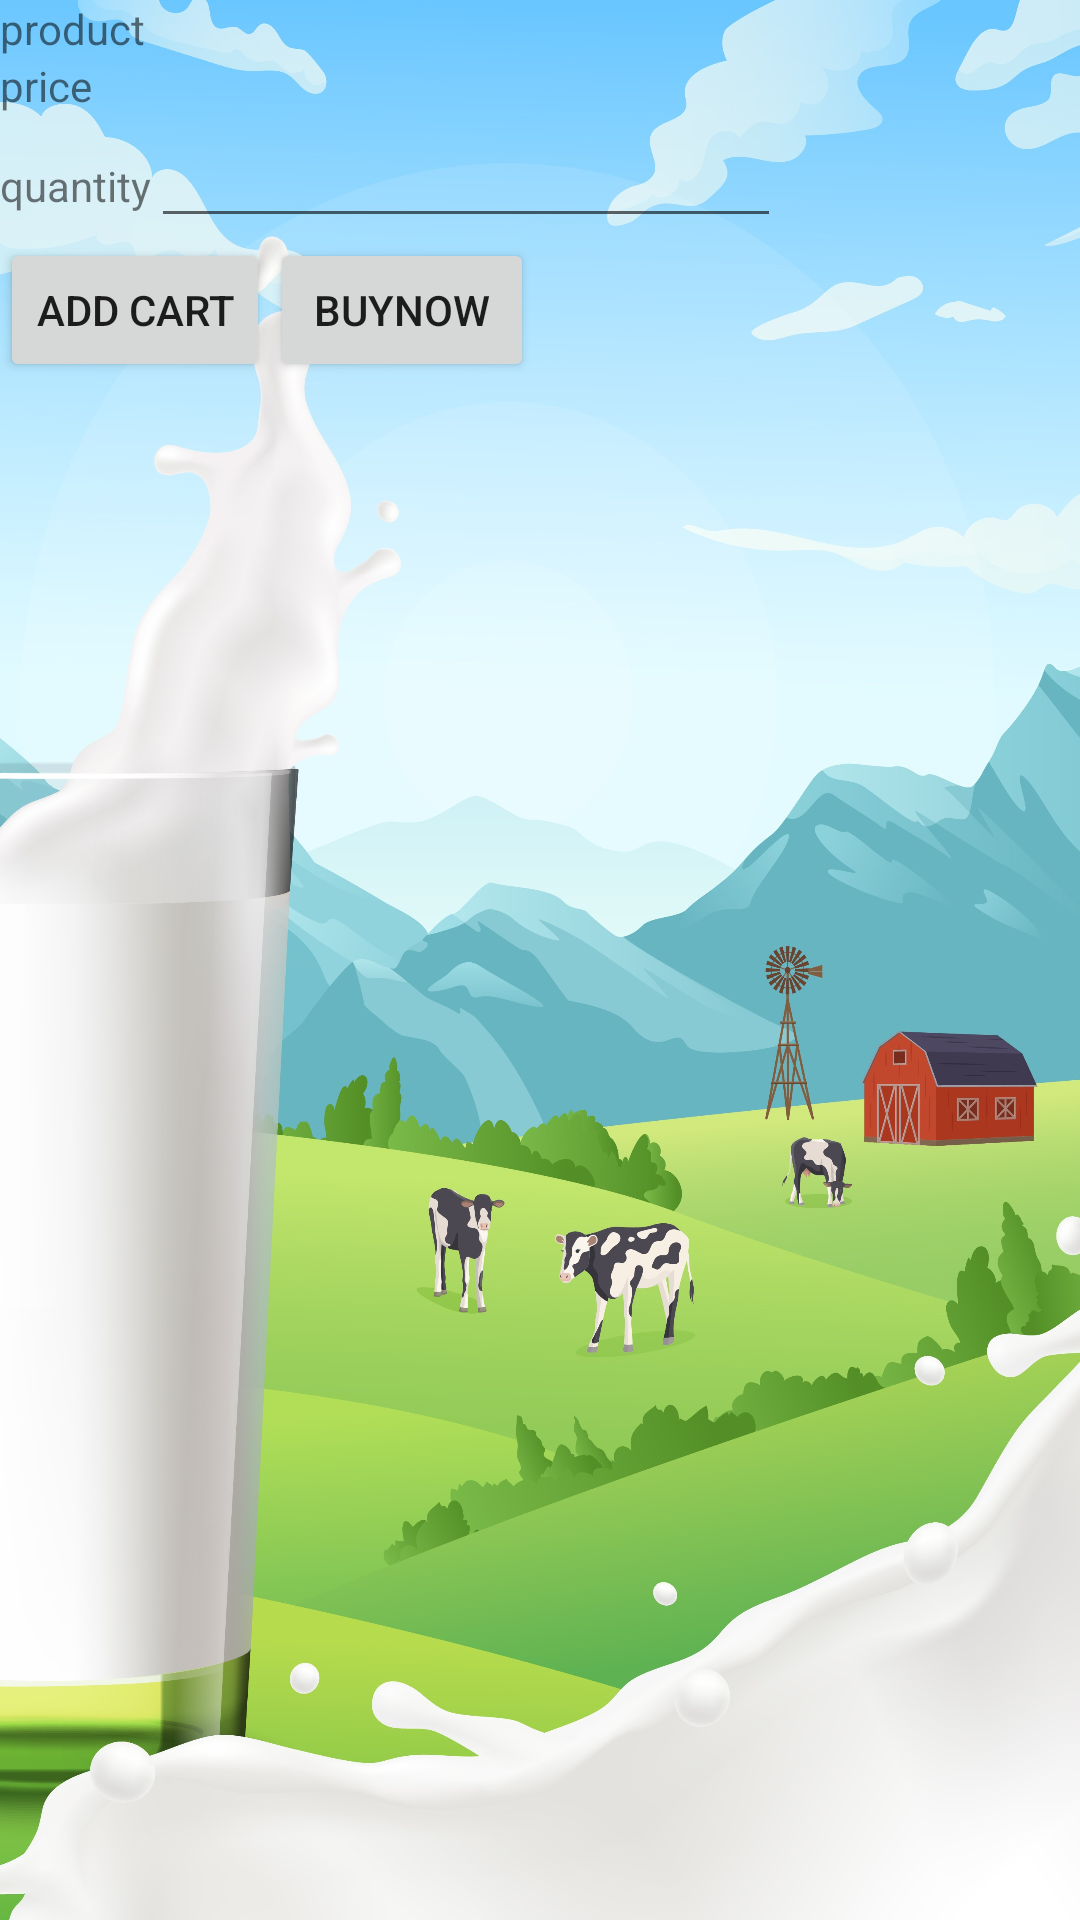

Produce the Android XML layout that renders to this screen, including the resource entries it uses.
<!-- AndroidManifest.xml: application theme Theme.Dairymanagement -->
<!-- res/layout/activity_viewmore.xml -->
<?xml version="1.0" encoding="utf-8"?>
<LinearLayout xmlns:android="http://schemas.android.com/apk/res/android"
    xmlns:app="http://schemas.android.com/apk/res-auto"
    xmlns:tools="http://schemas.android.com/tools"
    android:layout_width="match_parent"
    android:layout_height="match_parent"
    android:orientation="vertical"
    android:background="@drawable/bguser"
    tools:context=".viewmore">

    <TableRow
        android:layout_width="match_parent"
        android:layout_height="wrap_content">

        <ImageView
            android:id="@+id/imageView"
            android:layout_width="wrap_content"
            android:layout_height="wrap_content"
            tools:srcCompat="@tools:sample/avatars" />
    </TableRow>

    <TableRow
        android:layout_width="match_parent"
        android:layout_height="wrap_content">

        <TextView
            android:id="@+id/textView62"
            android:layout_width="wrap_content"
            android:layout_height="wrap_content"
            android:text="product" />
    </TableRow>

    <TableRow
        android:layout_width="match_parent"
        android:layout_height="wrap_content">

        <TextView
            android:id="@+id/textView63"
            android:layout_width="wrap_content"
            android:layout_height="wrap_content"
            android:text="price" />
    </TableRow>

    <TableRow
        android:layout_width="match_parent"
        android:layout_height="wrap_content" >

        <TextView
            android:id="@+id/textView64"
            android:layout_width="wrap_content"
            android:layout_height="wrap_content"
            android:text="quantity" />

        <EditText
            android:id="@+id/editTextTextPersonName27"
            android:layout_width="wrap_content"
            android:layout_height="wrap_content"
            android:ems="10"
            android:inputType="textPersonName" />
    </TableRow>

    <TableRow
        android:layout_width="wrap_content"
        android:layout_height="wrap_content">

        <Button
            android:id="@+id/button15"
            android:layout_width="wrap_content"
            android:layout_height="wrap_content"
            android:text="add cart" />

        <Button
            android:id="@+id/button14"
            android:layout_width="wrap_content"
            android:layout_height="wrap_content"
            android:text="buynow" />
    </TableRow>
</LinearLayout>
<!-- resources referenced by this layout -->
<resources>
  <!-- drawable bguser: jpg bitmap (drawable, 599047 bytes) -->
  <style name="Theme.Dairymanagement" parent="Theme.MaterialComponents.DayNight.DarkActionBar">
          
          <item name="colorPrimary">@color/purple_500</item>
          <item name="colorPrimaryVariant">@color/purple_700</item>
          <item name="colorOnPrimary">@color/white</item>
          
          <item name="colorSecondary">@color/teal_200</item>
          <item name="colorSecondaryVariant">@color/teal_700</item>
          <item name="colorOnSecondary">@color/black</item>
          
          <item name="android:statusBarColor" tools:targetApi="l">?attr/colorPrimaryVariant</item>
          
      </style>
  <color name="purple_500">#009688</color>
  <color name="purple_700">#A7A8A8</color>
  <color name="white">#FFFFFFFF</color>
  <color name="teal_200">#FF03DAC5</color>
  <color name="teal_700">#FF018786</color>
  <color name="black">#FF000000</color>
</resources>
